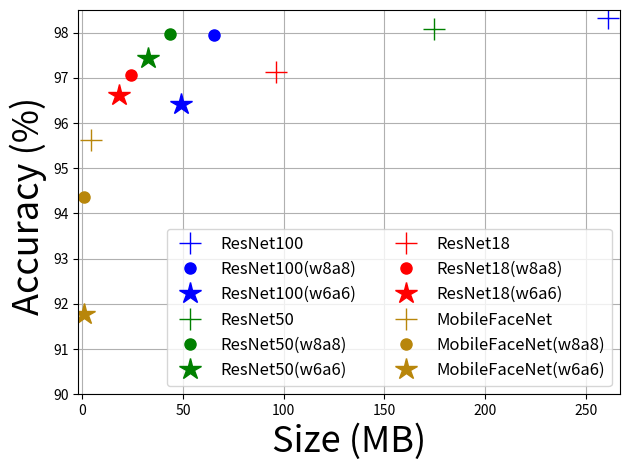
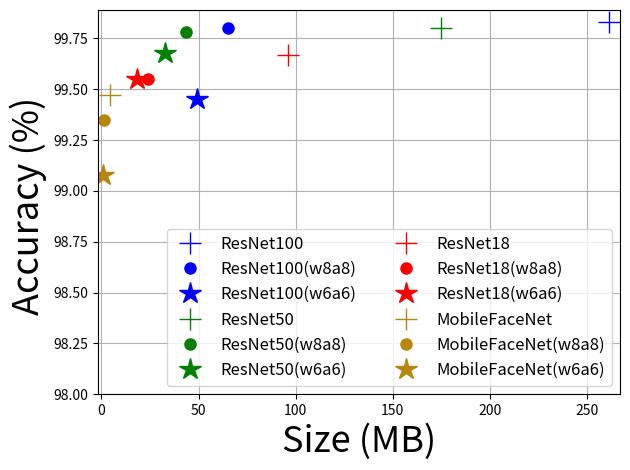
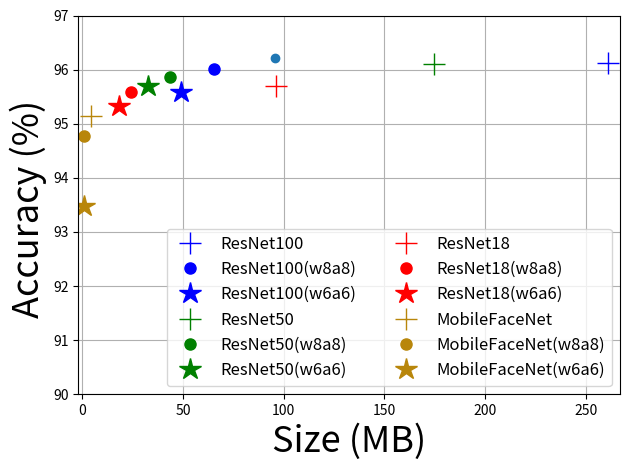
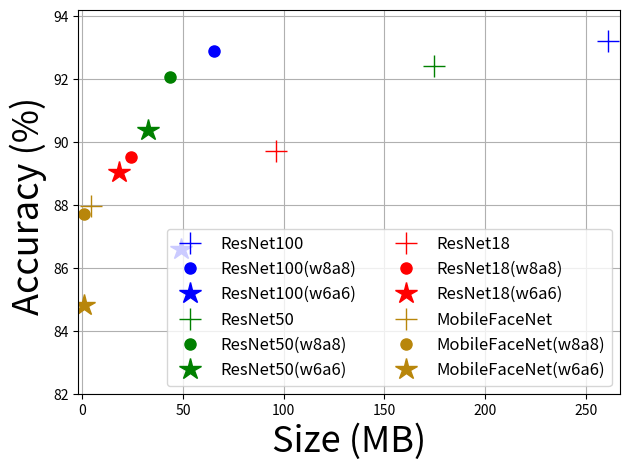
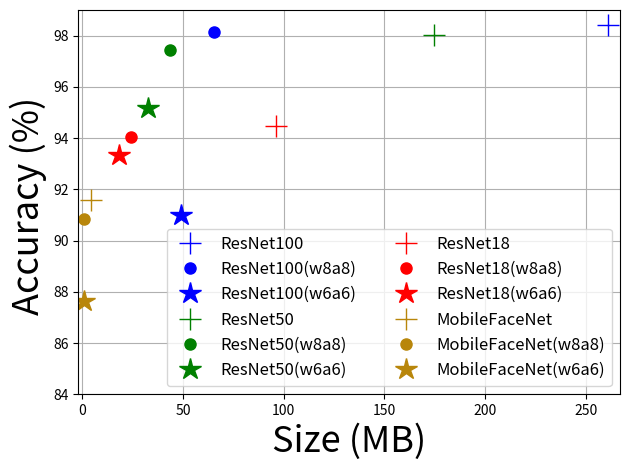
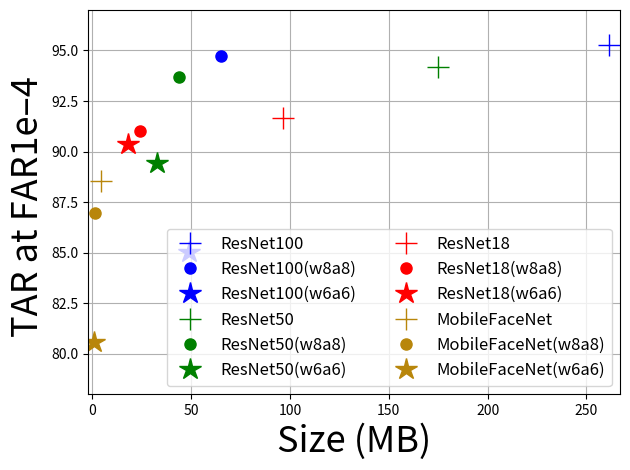
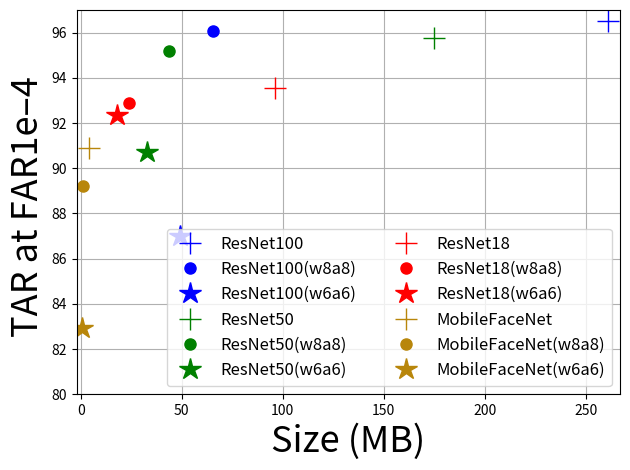

These figures' Python source, in order:
import numpy as np
import matplotlib
matplotlib.use('agg')
import matplotlib.pyplot as plt
from matplotlib.font_manager import FontProperties
matplotlib.rcParams['pdf.fonttype'] = 42
matplotlib.rcParams['ps.fonttype'] = 42
fontP = FontProperties()

dbs=["agedb", "lfw", "calfw", "cplfw", "cfp","IJB-B", "IJB-C"]

for db in dbs:
    if (db=="agedb"):
        accuracies=[98.33, 97.95,  96.43,
                    98.08, 97.97,  97.43,
                    97.13,  97.07, 96.62,
                    95.62, 94.37, 91.77]

        params = [261.22, 65.31,
                  49.01,
                    174.68, 43.67, 32.77,
                    96.22, 24.1,  18.1,
                  4.21,   1.1,  0.79]
        nets = ["ResNet100",
                "ResNet100(w8a8)",
                "ResNet100(w6a6)",
                "ResNet50",
                "ResNet50(w8a8)",
                "ResNet50(w6a6)",
                "ResNet18",
                "ResNet18(w8a8)",
                "ResNet18(w6a6)",
                "MobileFaceNet",
                "MobileFaceNet(w8a8)",
                "MobileFaceNet(w6a6)"]

        marker = [ '+', '.', '*',
                   '+', '.', '*',
                   '+', '.', '*',
                   '+', '.', '*',
                   '+', '.', '*',
                   '+', '.', '*'
                   ]
        color = ['blue','blue','blue',
                 'green','green','green',
                 'red','red','red',
                 'darkgoldenrod','darkgoldenrod','darkgoldenrod']
        save_path = "./agedb.pdf"
        plt.figure()
        fig, ax = plt.subplots()
        plt.ylabel("Accuracy (%) ",fontsize=26)
        plt.xlabel("Size (MB)",fontsize=26)
        plt.ylim([90, 98.50])
        plt.xlim([-2, 267])
    elif(db=="lfw"):
        accuracies = [99.83,  99.8, 99.45,
                    99.80, 99.78, 99.68,
                      99.67,
                     99.55,  99.55,
                      99.47,
                    99.35,  99.08]

        save_path = "./lfw.pdf"
        plt.figure()
        fig, ax = plt.subplots()
        plt.ylabel("Accuracy (%) ",fontsize=26)
        plt.xlabel("Size (MB)",fontsize=26)
        plt.ylim([98, 99.89])
        plt.xlim([-2, 267])
    elif(db=="calfw"):
        accuracies = [96.13,  96.02, 95.58,
                    96.1, 95.87,  95.7,
                      95.70,95.58, 95.32,
                    95.15, 94.78,  93.48]


        save_path = "./calfw.pdf"
        plt.figure()
        fig, ax = plt.subplots()
        plt.plot(accuracies, params, 'o')
        plt.ylabel("Accuracy (%) ",fontsize=26)
        plt.xlabel("Size (MB)",fontsize=26)
        plt.ylim([90, 97])
        plt.xlim([-2, 267])
    elif(db=="cplfw"):
        accuracies = [93.22,  92.9,  86.6,
                    92.43,  92.08,  90.38,
                    89.73,  89.53,  89.05,
                    87.98,  87.73,  84.85]


        save_path = "./cplfw.pdf"
        plt.figure()
        fig, ax = plt.subplots()
        plt.ylabel("Accuracy (%) ",fontsize=26)
        plt.xlabel("Size (MB)",fontsize=26)
        plt.ylim([82, 94.2])
        plt.xlim([-2, 267])
    elif(db=="cfp"):
        accuracies = [98.4,  98.14,  91.0,
                    98.01,  97.43,  95.17,
                    94.47,  94.04,  93.34,
                    91.59,  90.84,  87.64]
        save_path = "./cfp.pdf"
        plt.figure()
        fig, ax = plt.subplots()
        plt.ylabel("Accuracy (%) ",fontsize=26)
        plt.xlabel("Size (MB)",fontsize=26)
        plt.ylim([84, 99])
        plt.xlim([-2, 267])

    elif(db=="IJB-B"):
        accuracies = [95.25, 94.74,  85.06,
                    94.19,  93.67,  89.44,
                    91.64,  91.01,  90.38,
                    88.54,  86.98,  80.58]
        save_path = "./ijbb.pdf"
        plt.figure()
        fig, ax = plt.subplots()
        plt.ylabel("TAR at FAR1e–4 ",fontsize=26)
        plt.xlabel("Size (MB)",fontsize=26)
        plt.ylim([78, 97])
        plt.xlim([-2, 267])
    elif(db=="IJB-C"):
        accuracies = [96.5,  96.09,  87.0,
                    95.74,  95.18,  90.72,
                      93.56,  92.87,  92.36,
                      90.88,
                    89.21,  82.94]


        save_path = "./ijbc.pdf"
        plt.figure()
        fig, ax = plt.subplots()
        plt.ylabel("TAR at FAR1e–4 ",fontsize=26)
        plt.xlabel("Size (MB)",fontsize=26)
        plt.ylim([80, 97])
        plt.xlim([-2, 267])

    p=[]
    for i in range(len(accuracies)):
        #if "ours" in nets[i]:
        # plt.plot(params[i], accuracies[i], marker[i],markersize=16,markeredgecolor='red',label=nets[i])
        #else:
            plt.plot(params[i], accuracies[i], marker[i],color=color[i], markersize=16,label=nets[i])

    plt.grid()
    plt.tight_layout()

    plt.legend(numpoints=1, loc='lower right',fontsize=12,ncol=2)
    plt.savefig(save_path, format='pdf', dpi=600)
    plt.close()
